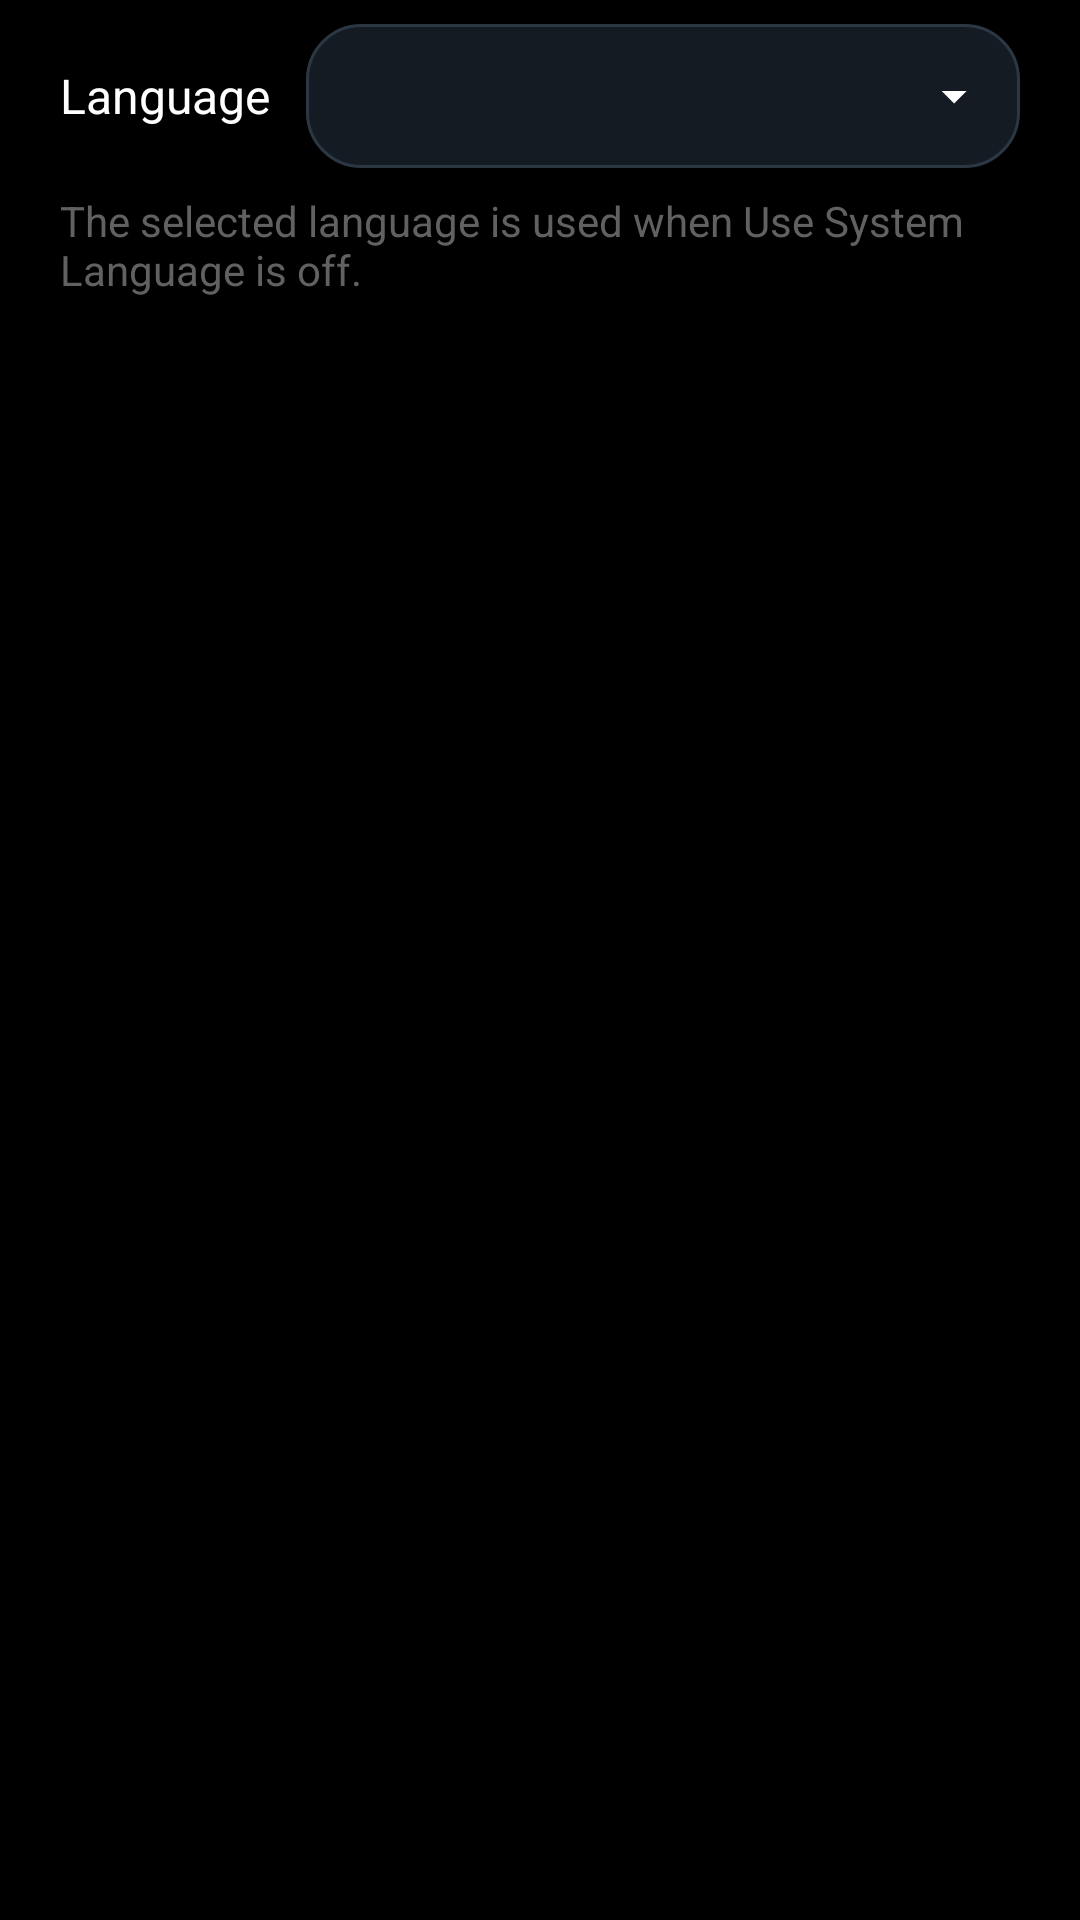

Android layout source for this screen:
<!-- AndroidManifest.xml: application theme AppTheme -->
<!-- res/layout/dialog_app_language.xml -->
<LinearLayout xmlns:android="http://schemas.android.com/apk/res/android" style="@style/ConfigContent">
    <LinearLayout style="@style/ConfigRow">
        <TextView style="@style/ConfigLabel" android:text="@string/speech_language_label" />
        <Spinner android:id="@+id/app_language_choice" style="@style/ConfigSpinner"
            android:contentDescription="@string/app_language_title" />
    </LinearLayout>
    <TextView style="@style/SettingsBody" android:layout_marginTop="8dp" android:text="@string/app_language_hint" />
</LinearLayout>
<!-- resources referenced by this layout -->
<resources>
  <string name="app_language_hint">The selected language is used when Use System Language is off.</string>
  <string name="app_language_title">App language</string>
  <string name="speech_language_label">Language</string>
  <style name="ConfigContent">
          <item name="android:layout_width">match_parent</item>
          <item name="android:layout_height">wrap_content</item>
          <item name="android:orientation">vertical</item>
          <item name="android:paddingStart">20dp</item>
          <item name="android:paddingEnd">20dp</item>
          <item name="android:paddingTop">8dp</item>
          <item name="android:paddingBottom">4dp</item>
      </style>
  <style name="ConfigLabel" parent="@android:style/Widget.TextView">
          <item name="android:layout_width">wrap_content</item>
          <item name="android:layout_height">wrap_content</item>
          <item name="android:textSize">16sp</item>
      </style>
  <style name="ConfigRow" parent="SettingsRow">
          <item name="android:layout_marginTop">0dp</item>
      </style>
  <style name="ConfigSpinner" parent="ConfigSpinnerBase">
          <item name="android:layout_width">0dp</item>
          <item name="android:layout_weight">1</item>
          <item name="android:layout_marginStart">12dp</item>
      </style>
  <style name="SettingsBody" parent="@android:style/Widget.TextView">
          <item name="android:layout_width">match_parent</item>
          <item name="android:layout_height">wrap_content</item>
          <item name="android:textSize">14sp</item>
          <item name="android:textColor">?attr/settingsTextSecondaryColor</item>
      </style>
  <style name="SettingsRow">
          <item name="android:layout_width">match_parent</item>
          <item name="android:layout_height">wrap_content</item>
          <item name="android:layout_marginTop">4dp</item>
          <item name="android:gravity">center_vertical</item>
          <item name="android:minHeight">48dp</item>
          <item name="android:orientation">horizontal</item>
      </style>
  <style name="AppThemeLight" parent="AppThemeLightBase" />
  <color name="app_background">#000000</color>
  <color name="app_surface">#151B22</color>
  <color name="app_outline">#2C3744</color>
  <color name="app_text">#FFFFFF</color>
  <color name="app_text_secondary">#B0B8C4</color>
  <color name="settings_text_secondary">#616161</color>
  <color name="app_ripple">#33FFFFFF</color>
  <!-- drawable bg_spinner_field (drawable) -->
  <layer-list xmlns:android="http://schemas.android.com/apk/res/android">
      <item android:drawable="@drawable/bg_button" />
      <item android:drawable="@drawable/ic_chevron_down" android:gravity="end|center_vertical" android:right="12dp" />
  </layer-list>
  <!-- drawable bg_spinner_popup (drawable) -->
  <shape xmlns:android="http://schemas.android.com/apk/res/android">
      <corners android:radius="18dp" />
      <solid android:color="?attr/appSurfaceColor" />
      <stroke android:width="1dp" android:color="?attr/appOutlineColor" />
      <padding android:top="6dp" android:right="6dp" android:bottom="6dp" android:left="6dp" />
  </shape>
  <!-- drawable bg_panel (drawable) -->
  <shape xmlns:android="http://schemas.android.com/apk/res/android">
      <corners android:radius="24dp" />
      <solid android:color="?attr/appSurfaceColor" />
      <stroke android:width="1dp" android:color="?attr/appOutlineColor" />
  </shape>
  <!-- drawable ic_chevron_down (drawable) -->
  <vector xmlns:android="http://schemas.android.com/apk/res/android"
      android:width="20dp" android:height="20dp" android:viewportWidth="24" android:viewportHeight="24">
      <path android:fillColor="?attr/appTextColor" android:pathData="M7,10l5,5 5,-5z" />
  </vector>
  <color name="light_background">#F8FAFC</color>
  <color name="light_surface">#FFFFFF</color>
  <color name="light_outline">#CCD4DF</color>
  <color name="light_text">#1C2430</color>
  <color name="light_text_secondary">#5D6775</color>
  <color name="light_ripple">#22000000</color>
</resources>
